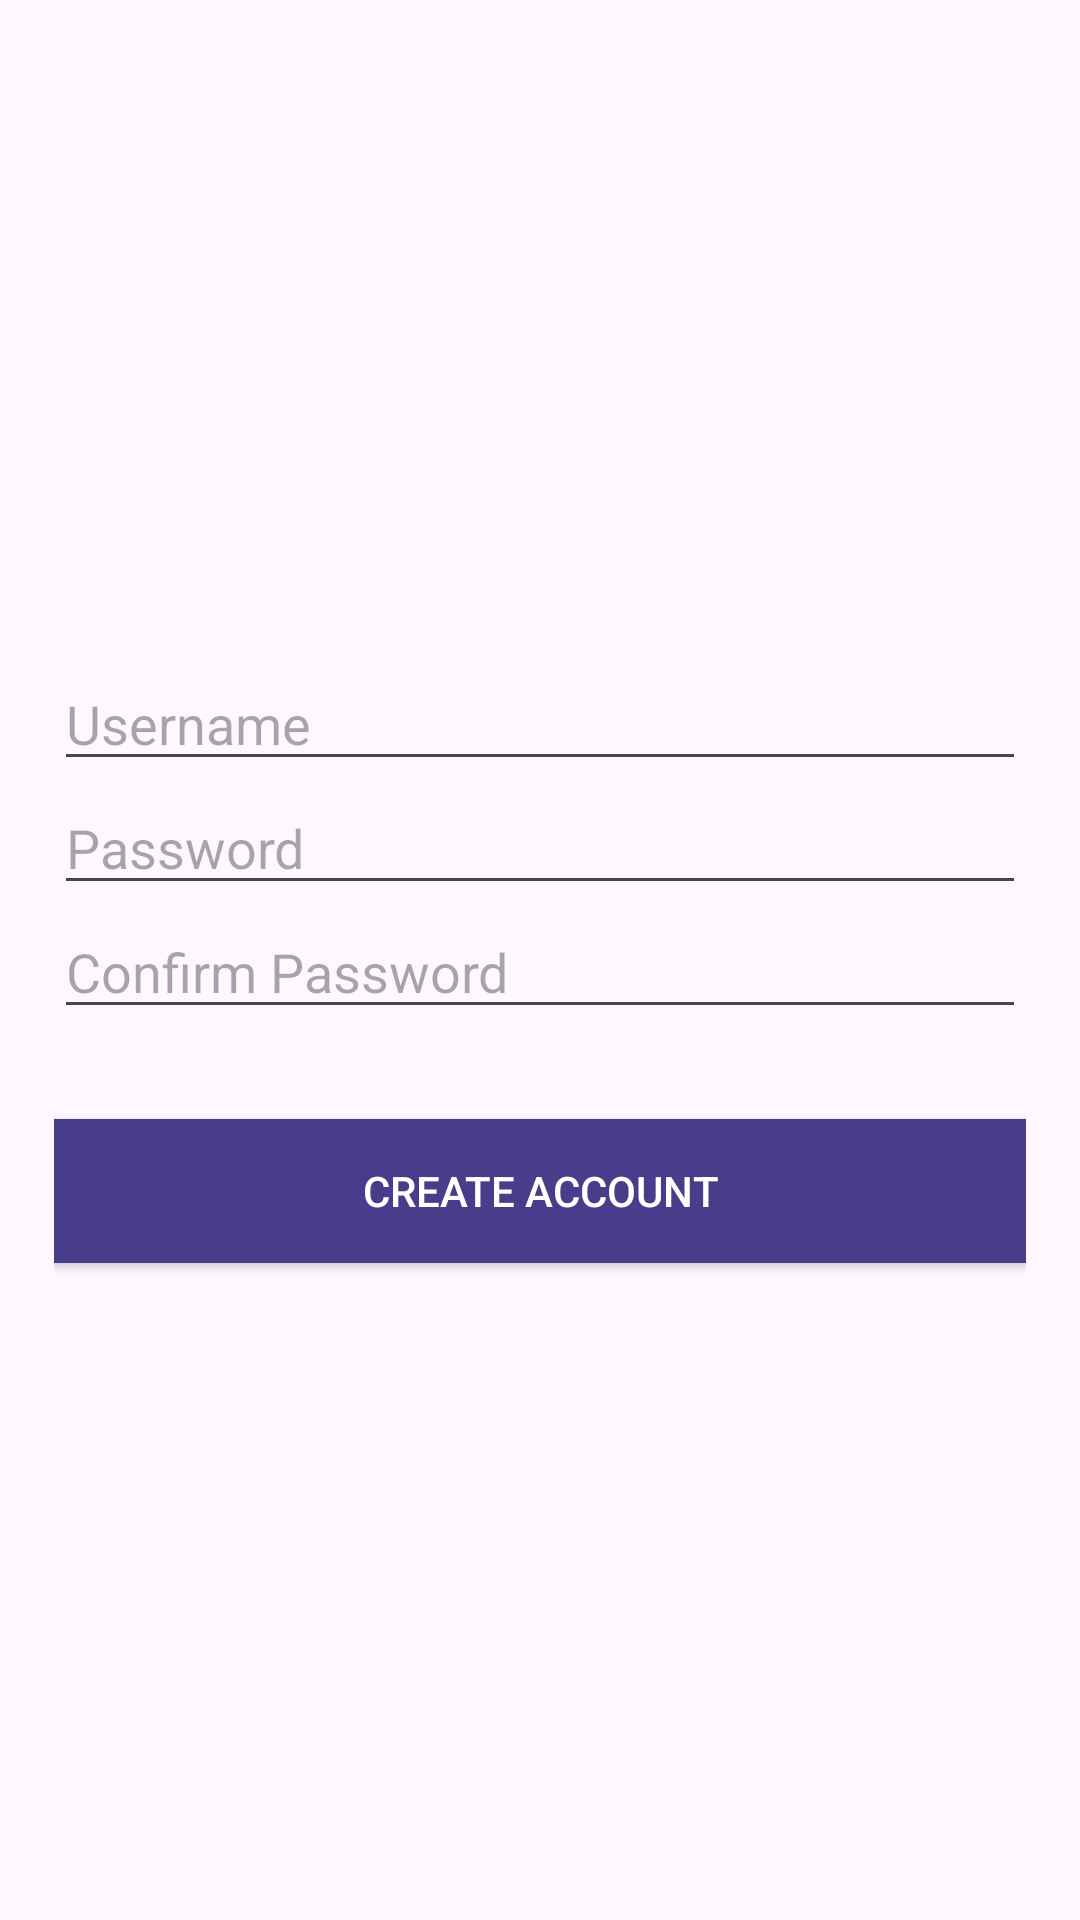

Produce the Android XML layout that renders to this screen, including the resource entries it uses.
<!-- AndroidManifest.xml: application theme Theme.Lat01 -->
<!-- res/layout/activity_register.xml -->
<?xml version="1.0" encoding="utf-8"?>
<androidx.constraintlayout.widget.ConstraintLayout xmlns:android="http://schemas.android.com/apk/res/android"
    xmlns:app="http://schemas.android.com/apk/res-auto"
    xmlns:tools="http://schemas.android.com/tools"
    android:layout_width="match_parent"
    android:layout_height="match_parent"
    tools:context=".RegisterActivity">

    <LinearLayout
        android:layout_width="match_parent"
        android:layout_height="match_parent"
        android:gravity="center"
        android:padding="18dp"
        android:orientation="vertical"
        tools:context=".ActivityRegister">
        <EditText
            android:id="@+id/et_emailSignup"
            android:layout_width="match_parent"
            android:layout_height="wrap_content"
            android:hint="Username"
            android:inputType="textEmailAddress"
            android:maxLines="1"
            android:singleLine="true" />
        <EditText
            android:id="@+id/et_passwordSignup"
            android:layout_width="match_parent"
            android:layout_height="wrap_content"
            android:hint="Password"
            android:inputType="textPassword"
            android:maxLines="1"
            android:singleLine="true"/>
        <EditText
            android:id="@+id/et_passwordSignup2"
            android:layout_width="match_parent"
            android:layout_height="wrap_content"
            android:layout_marginBottom="30dp"
            android:hint="Confirm Password"
            android:inputType="textPassword"
            android:maxLines="1"
            android:singleLine="true" />
        <Button
            android:id="@+id/button_signupSignup"
            android:layout_width="match_parent"
            android:layout_height="wrap_content"
            android:textColor="#FFFFFF"
            android:background="#483D8B "
            android:text="Create Account"
            android:onClick="create"/>
    </LinearLayout>

</androidx.constraintlayout.widget.ConstraintLayout>
<!-- resources referenced by this layout -->
<resources>
  <style name="Theme.Lat01" parent="Base.Theme.Lat01" />
  <style name="Base.Theme.Lat01" parent="Theme.Material3.DayNight.NoActionBar">
          
          
      </style>
</resources>
